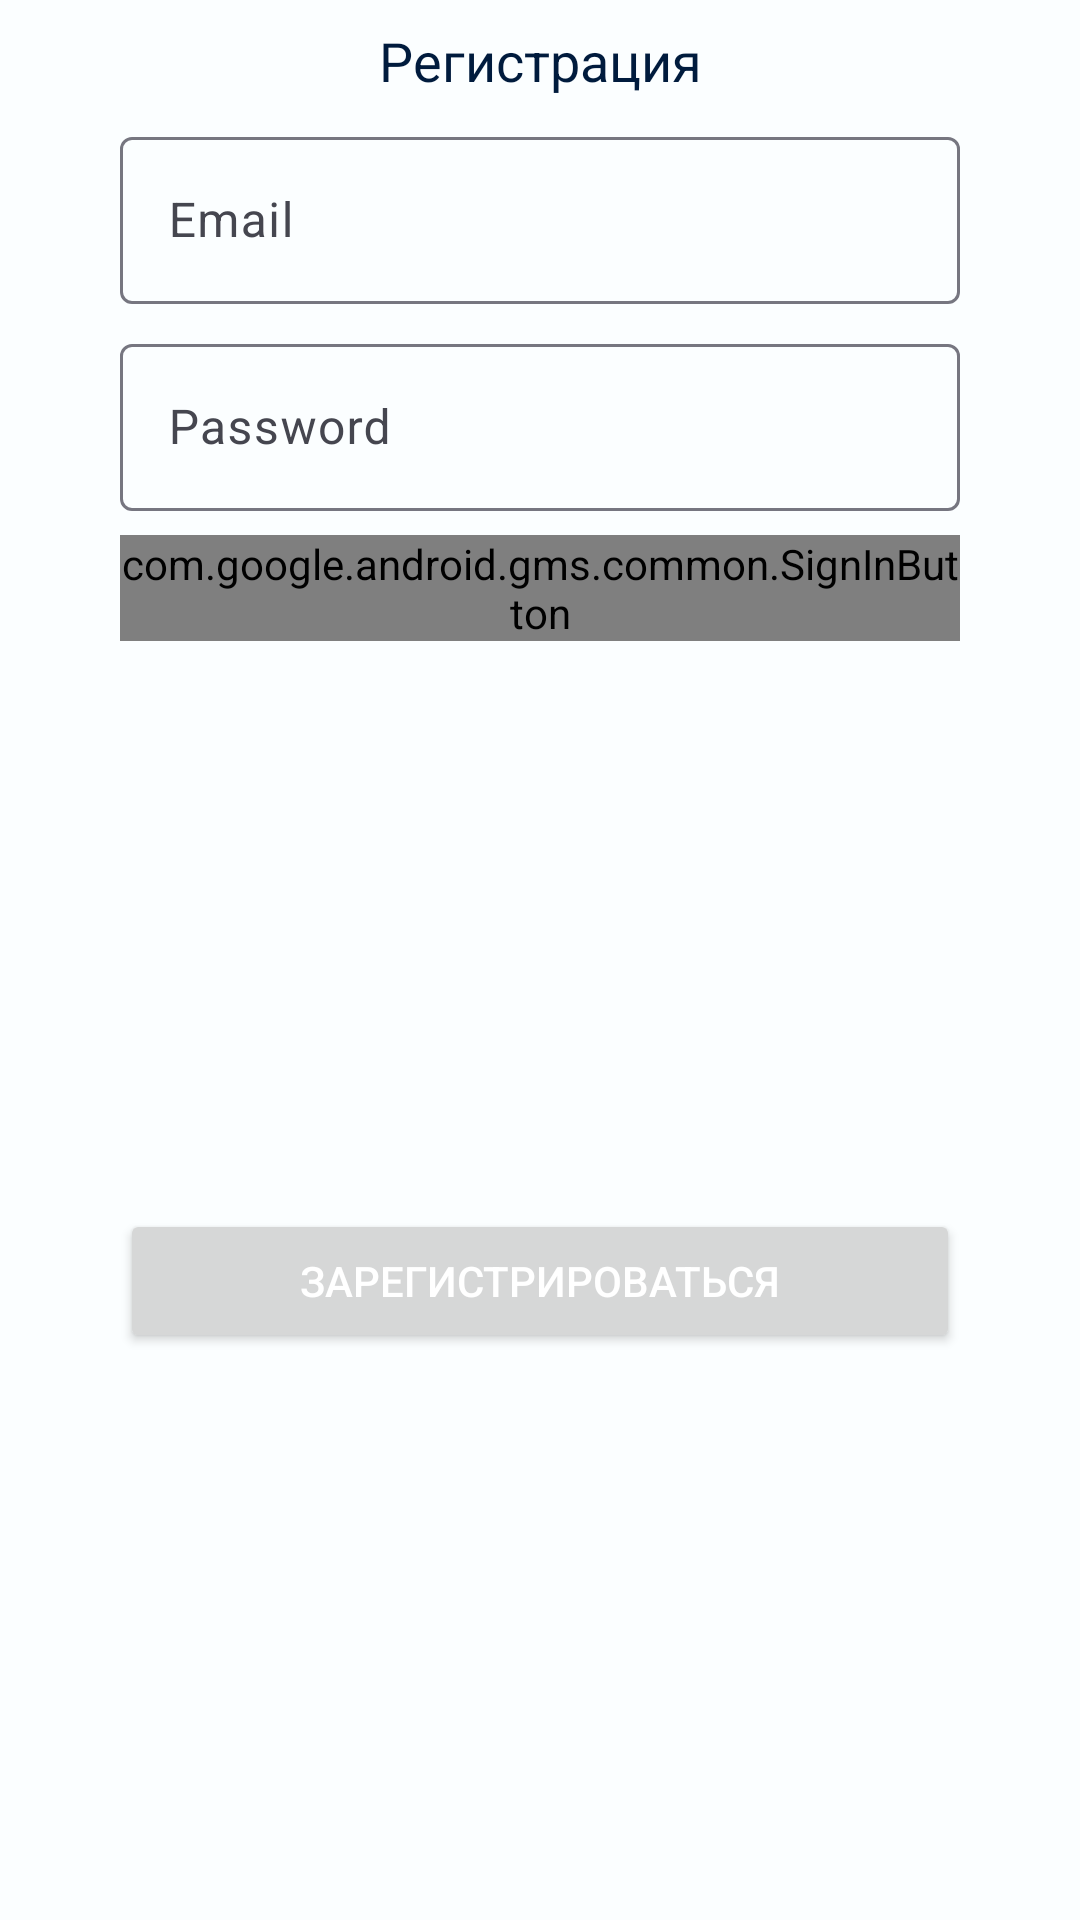

Here is an Android app screen rendered from its layout file. Give the layout XML and the strings, colors and styles it references.
<!-- AndroidManifest.xml: application theme Base.Theme.Bulletin_board_light -->
<!-- res/layout/sign_dialog.xml -->
<?xml version="1.0" encoding="utf-8"?>
<androidx.constraintlayout.widget.ConstraintLayout xmlns:android="http://schemas.android.com/apk/res/android"
    xmlns:app="http://schemas.android.com/apk/res-auto"
    xmlns:tools="http://schemas.android.com/tools"
    android:layout_width="match_parent"
    android:layout_height="wrap_content">

    <TextView
        android:id="@+id/text_view_sign_title"
        android:layout_width="wrap_content"
        android:layout_height="wrap_content"
        android:layout_marginTop="@dimen/sign_dialog_title_margin_top"
        android:textColor="?attr/colorOnBackground"
        android:text="@string/ac_sign_up"
        android:textSize="@dimen/sign_dialog_title_text_size"
        app:layout_constraintEnd_toEndOf="parent"
        app:layout_constraintStart_toStartOf="parent"
        app:layout_constraintTop_toTopOf="parent" />

    <TextView
        android:id="@+id/text_view_error_email"
        android:layout_width="0dp"
        android:layout_height="wrap_content"
        android:layout_marginTop="@dimen/sign_dialog_error_margin_top"
        android:gravity="center_horizontal"
        android:text="@string/dialog_reset_email_message"
        android:visibility="gone"
        android:textColor="?attr/colorError"
        app:layout_constraintEnd_toEndOf="@+id/text_input_email"
        app:layout_constraintStart_toStartOf="@+id/text_input_email"
        app:layout_constraintTop_toBottomOf="@+id/text_view_sign_title" />

    <com.google.android.material.textfield.TextInputLayout
        android:id="@+id/text_input_email"
        android:layout_width="match_parent"
        android:layout_height="wrap_content"
        android:layout_marginStart="@dimen/sign_dialog_input_horizontal_margin"
        android:layout_marginTop="@dimen/sign_dialog_input_margin_top"
        android:layout_marginEnd="@dimen/sign_dialog_input_horizontal_margin"
        app:layout_constraintEnd_toEndOf="parent"
        app:layout_constraintStart_toStartOf="parent"
        app:layout_constraintTop_toBottomOf="@+id/text_view_error_email">

        <com.google.android.material.textfield.TextInputEditText
            android:id="@+id/edit_sign_email"
            android:layout_width="match_parent"
            android:layout_height="wrap_content"
            android:hint="@string/email_hint"
            android:inputType="textEmailAddress" />
    </com.google.android.material.textfield.TextInputLayout>

    <com.google.android.material.textfield.TextInputLayout
        android:id="@+id/text_input_password"
        android:layout_width="0dp"
        android:layout_height="wrap_content"

        android:layout_marginTop="@dimen/sign_dialog_input_margin_top"

        app:layout_constraintEnd_toEndOf="@+id/text_input_email"
        app:layout_constraintStart_toStartOf="@+id/text_input_email"
        app:layout_constraintTop_toBottomOf="@+id/text_input_email">

        <com.google.android.material.textfield.TextInputEditText
            android:id="@+id/edit_sign_password"
            android:layout_width="match_parent"
            android:layout_height="wrap_content"
            android:hint="@string/password_hint"
            android:inputType="textPassword" />
    </com.google.android.material.textfield.TextInputLayout>

    <Button
        android:id="@+id/button_sign_up_in"
        android:layout_width="0dp"
        android:layout_height="wrap_content"
        android:layout_marginTop="@dimen/sign_dialog_button_margin_top"
        android:layout_marginBottom="@dimen/sign_dialog_button_margin_bottom"
        android:textColor="?attr/colorOnPrimary"
        android:text="@string/sign_up_action"
        app:layout_constraintBottom_toBottomOf="parent"
        app:layout_constraintEnd_toEndOf="@+id/text_input_email"
        app:layout_constraintStart_toStartOf="@+id/text_input_email"
        app:layout_constraintTop_toBottomOf="@+id/google_sign_in_button" />

    <Button
        android:id="@+id/button_forget_password"
        android:layout_width="0dp"
        android:layout_height="wrap_content"
        android:visibility="gone"
        android:text="@string/forget_password"
        app:layout_constraintEnd_toEndOf="@+id/text_input_email"
        app:layout_constraintStart_toStartOf="@+id/text_input_email"
        app:layout_constraintTop_toBottomOf="@+id/button_sign_up_in" />

    <com.google.android.gms.common.SignInButton
        android:id="@+id/google_sign_in_button"
        android:layout_width="0dp"
        android:layout_height="wrap_content"
        android:layout_marginTop="@dimen/sign_dialog_button_margin_top"
        app:layout_constraintEnd_toEndOf="@+id/button_sign_up_in"
        app:layout_constraintStart_toStartOf="@+id/button_sign_up_in"
        app:layout_constraintTop_toBottomOf="@+id/text_input_password" />

</androidx.constraintlayout.widget.ConstraintLayout>
<!-- resources referenced by this layout -->
<resources>
  <dimen name="sign_dialog_button_margin_bottom">8dp</dimen>
  <dimen name="sign_dialog_button_margin_top">8dp</dimen>
  <dimen name="sign_dialog_error_margin_top">8dp</dimen>
  <dimen name="sign_dialog_input_horizontal_margin">40dp</dimen>
  <dimen name="sign_dialog_input_margin_top">8dp</dimen>
  <dimen name="sign_dialog_title_margin_top">8dp</dimen>
  <dimen name="sign_dialog_title_text_size">18sp</dimen>
  <string name="ac_sign_up">Регистрация</string>
  <string name="dialog_reset_email_message">Для восстановления пароля укажите Ваш Email адрес!</string>
  <string name="email_hint">Email</string>
  <string name="forget_password">Забыли пароль?</string>
  <string name="password_hint">Password</string>
  <string name="sign_up_action">Зарегистрироваться</string>
  <color name="md_theme_light_primary">#1B52D9</color>
  <color name="md_theme_light_onPrimary">#FFFFFF</color>
  <color name="md_theme_light_primaryContainer">#DCE1FF</color>
  <color name="md_theme_light_onPrimaryContainer">#00164F</color>
  <color name="md_theme_light_secondary">#2E6B26</color>
  <color name="md_theme_light_onSecondary">#FFFFFF</color>
  <color name="md_theme_light_secondaryContainer">#B0F49E</color>
  <color name="md_theme_light_onSecondaryContainer">#002201</color>
  <color name="md_theme_light_tertiary">#006A61</color>
  <color name="md_theme_light_onTertiary">#FFFFFF</color>
  <color name="md_theme_light_tertiaryContainer">#73F8E7</color>
  <color name="md_theme_light_onTertiaryContainer">#00201D</color>
  <color name="md_theme_light_error">#BA1A1A</color>
  <color name="md_theme_light_errorContainer">#FFDAD6</color>
  <color name="md_theme_light_onError">#FFFFFF</color>
  <color name="md_theme_light_onErrorContainer">#410002</color>
  <color name="md_theme_light_background">#FBFEFF</color>
  <color name="md_theme_light_onBackground">#001B3D</color>
  <color name="md_theme_light_surface">#FDFBFF</color>
  <color name="md_theme_light_onSurface">#001B3D</color>
  <color name="md_theme_light_surfaceVariant">#E2E1EC</color>
  <color name="md_theme_light_onSurfaceVariant">#45464F</color>
  <color name="md_theme_light_outline">#767680</color>
  <color name="md_theme_light_inverseOnSurface">#ECF0FF</color>
  <color name="md_theme_light_inverseSurface">#003062</color>
  <color name="md_theme_light_inversePrimary">#B6C4FF</color>
</resources>
